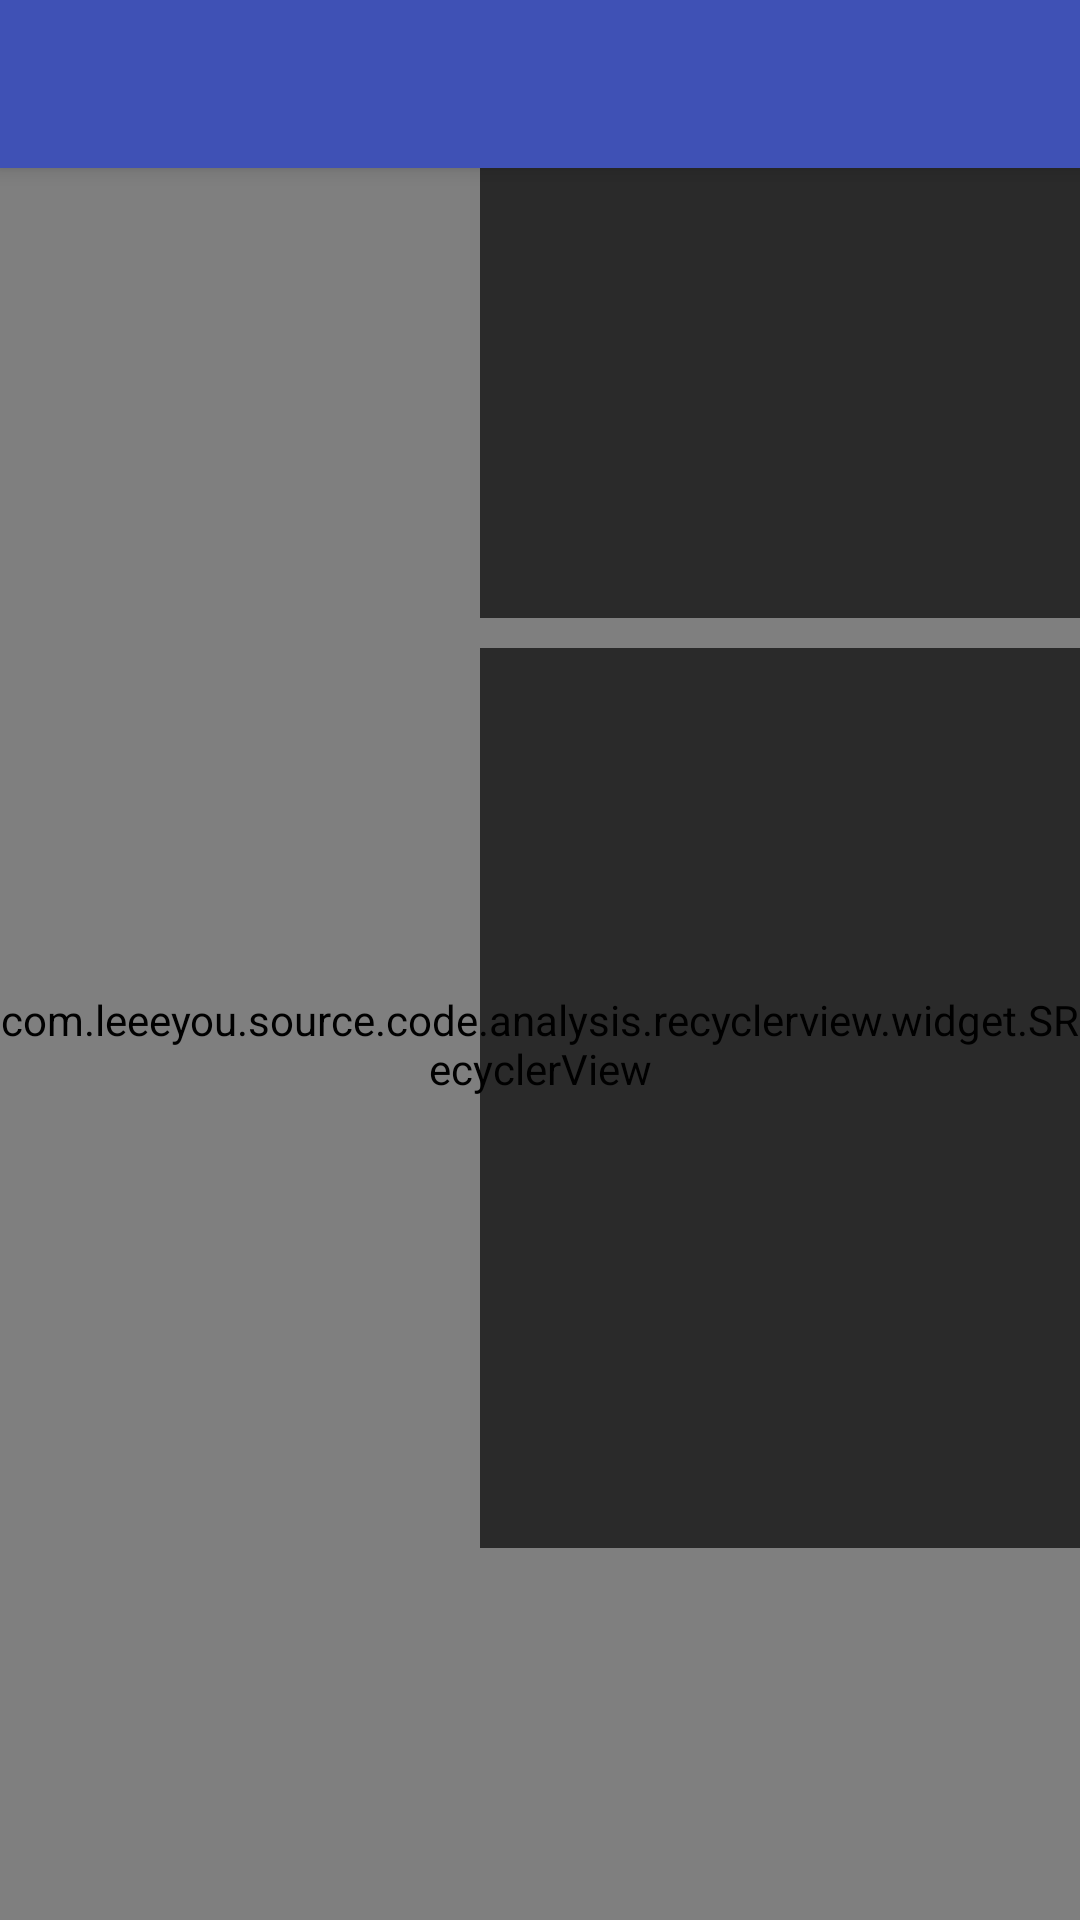

Android layout source for this screen:
<!-- AndroidManifest.xml: activity theme AppTheme.NoActionBar -->
<!-- res/layout/activity_main.xml -->
<?xml version="1.0" encoding="utf-8"?>
<android.support.design.widget.CoordinatorLayout
    xmlns:android="http://schemas.android.com/apk/res/android"
    xmlns:app="http://schemas.android.com/apk/res-auto"
    xmlns:tools="http://schemas.android.com/tools"
    android:layout_width="match_parent"
    android:layout_height="match_parent"
    tools:context=".MainActivity">

    <android.support.design.widget.AppBarLayout
        android:layout_width="match_parent"
        android:layout_height="wrap_content"
        android:theme="@style/AppTheme.AppBarOverlay">

        <android.support.v7.widget.Toolbar
            android:id="@+id/toolbar"
            android:layout_width="match_parent"
            android:layout_height="?attr/actionBarSize"
            android:background="?attr/colorPrimary"
            app:popupTheme="@style/AppTheme.PopupOverlay"/>

    </android.support.design.widget.AppBarLayout>

    <include layout="@layout/content_main"/>

    <android.support.design.widget.FloatingActionButton
        android:id="@+id/fab"
        android:layout_width="wrap_content"
        android:layout_height="wrap_content"
        android:layout_gravity="bottom|end"
        android:visibility="gone"
        android:layout_margin="@dimen/fab_margin"
        app:srcCompat="@android:drawable/ic_dialog_email"/>

</android.support.design.widget.CoordinatorLayout>
<!-- res/layout/content_main.xml (included above) -->
<?xml version="1.0" encoding="utf-8"?>
<android.support.constraint.ConstraintLayout
    xmlns:android="http://schemas.android.com/apk/res/android"
    xmlns:app="http://schemas.android.com/apk/res-auto"
    xmlns:tools="http://schemas.android.com/tools"
    android:layout_width="match_parent"
    android:layout_height="match_parent"
    app:layout_behavior="@string/appbar_scrolling_view_behavior"
    tools:context=".MainActivity"
    tools:showIn="@layout/activity_main">

    <com.example.source.code.analysis.recyclerview.widget.SRecyclerView
        android:id="@+id/recyclerView"
        android:layout_width="match_parent"
        android:layout_height="match_parent"/>

    <TextView
        android:id="@+id/tv_recycler_field"
        android:layout_width="200dp"
        android:layout_height="wrap_content"
        android:layout_gravity="end"
        android:layout_marginTop="10dp"
        android:background="#aa000000"
        android:minHeight="150dp"
        android:padding="10dp"
        android:textColor="@android:color/white"
        android:textSize="11sp"
        app:layout_constraintEnd_toEndOf="parent"/>

    <ScrollView
        android:id="@+id/scroll"
        android:layout_width="200dp"
        android:layout_height="300dp"
        android:layout_marginTop="10dp"
        android:background="#aa000000"
        app:layout_constraintRight_toRightOf="parent"
        app:layout_constraintTop_toBottomOf="@id/tv_recycler_field">

        <TextView
            android:id="@+id/tv_create_and_bind"
            android:layout_width="match_parent"
            android:layout_height="match_parent"
            android:padding="10dp"
            android:textColor="@android:color/white"
            android:textSize="11sp"/>
    </ScrollView>


    <android.support.design.widget.FloatingActionButton
        android:id="@+id/fab_add"
        android:layout_width="wrap_content"
        android:layout_height="wrap_content"
        android:layout_margin="@dimen/fab_margin"
        app:layout_constraintBottom_toBottomOf="parent"
        app:layout_constraintLeft_toRightOf="parent"
        app:layout_constraintRight_toLeftOf="parent"
        app:srcCompat="@android:drawable/ic_menu_add"/>

    <android.support.design.widget.FloatingActionButton
        android:id="@+id/fab_remove"
        android:layout_width="wrap_content"
        android:layout_height="wrap_content"
        android:layout_margin="@dimen/fab_margin"
        app:layout_constraintBottom_toBottomOf="parent"
        app:layout_constraintLeft_toRightOf="@id/fab_add"
        app:srcCompat="@android:drawable/ic_menu_delete"/>

    <android.support.design.widget.FloatingActionButton
        android:id="@+id/fab_refresh"
        android:layout_width="wrap_content"
        android:layout_height="wrap_content"
        android:layout_margin="@dimen/fab_margin"
        app:layout_constraintBottom_toBottomOf="parent"
        app:layout_constraintLeft_toRightOf="@id/fab_remove"
        app:srcCompat="@android:drawable/ic_menu_view"/>

</android.support.constraint.ConstraintLayout>
<!-- resources referenced by this layout -->
<resources>
  <style name="AppTheme.AppBarOverlay" parent="ThemeOverlay.AppCompat.Dark.ActionBar" />
  <style name="AppTheme.PopupOverlay" parent="ThemeOverlay.AppCompat.Light" />
  <style name="AppTheme.NoActionBar">
          <item name="windowActionBar">false</item>
          <item name="windowNoTitle">true</item>
      </style>
</resources>
